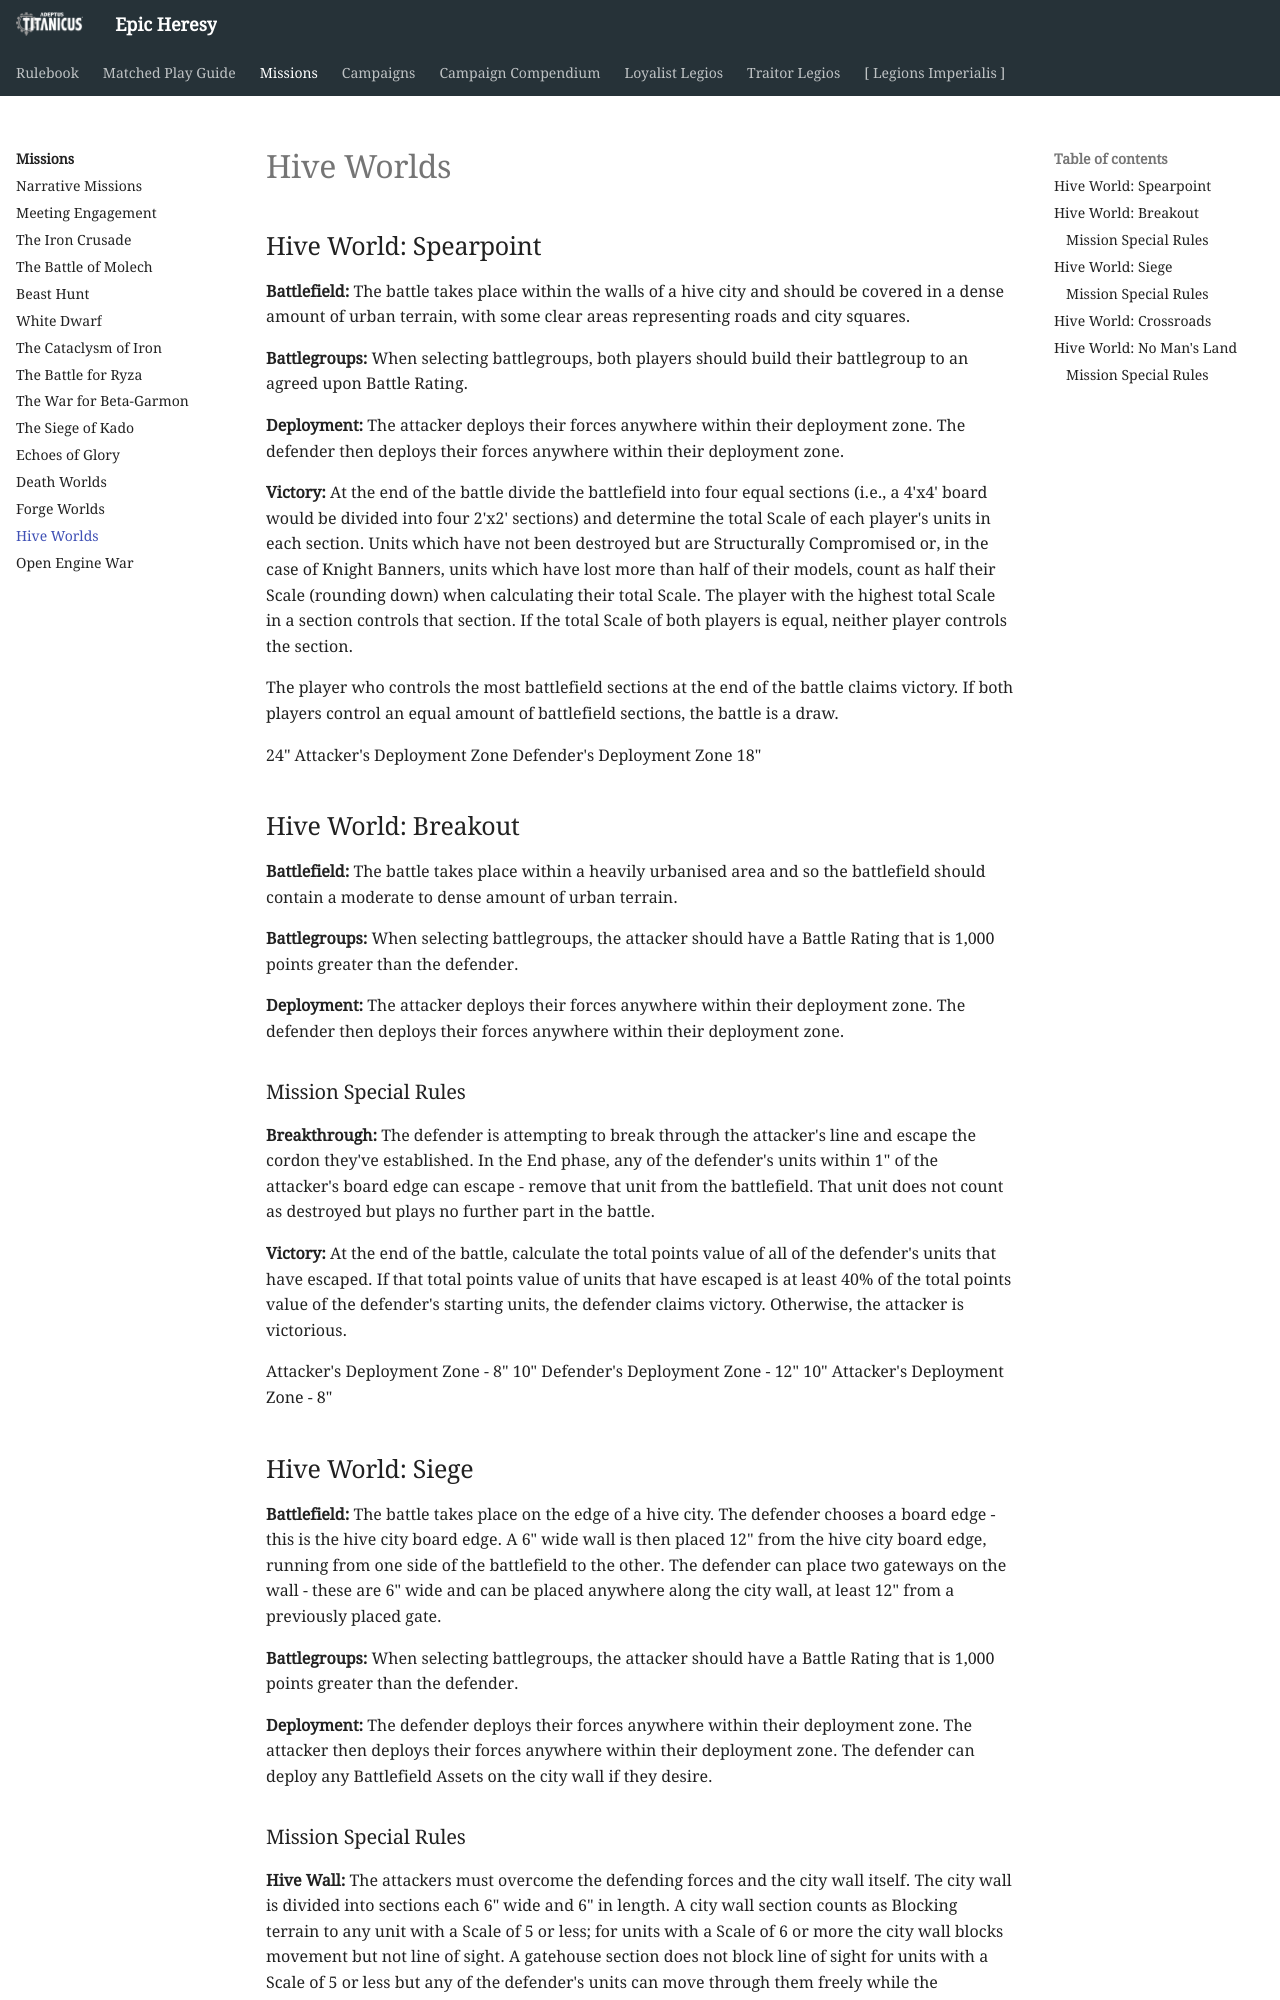

repository: BBBase-EHeresy-PPPub/EHeresy · page: at2018/missions/hive_worlds/index.html · generator: mkdocs

## Hive World: Spearpoint

**Battlefield:** The battle takes place within the walls of a hive city and should be covered in a dense amount of urban terrain, with some clear areas representing roads and city squares.

**Battlegroups:** When selecting battlegroups, both players should build their battlegroup to an agreed upon Battle Rating.

**Deployment:** The attacker deploys their forces anywhere within their deployment zone. The defender then deploys their forces anywhere within their deployment zone.

**Victory:** At the end of the battle divide the battlefield into four equal sections (i.e., a 4'x4' board would be divided into four 2'x2' sections) and determine the total Scale of each player's units in each section. Units which have not been destroyed but are Structurally Compromised or, in the case of Knight Banners, units which have lost more than half of their models, count as half their Scale (rounding down) when calculating their total Scale. The player with the highest total Scale in a section controls that section. If the total Scale of both players is equal, neither player controls the section.

The player who controls the most battlefield sections at the end of the battle claims victory. If both players control an equal amount of battlefield sections, the battle is a draw.

24"
Attacker's Deployment Zone
Defender's Deployment Zone
18"

## Hive World: Breakout

**Battlefield:** The battle takes place within a heavily urbanised area and so the battlefield should contain a moderate to dense amount of urban terrain.

**Battlegroups:** When selecting battlegroups, the attacker should have a Battle Rating that is 1,000 points greater than the defender.

**Deployment:** The attacker deploys their forces anywhere within their deployment zone. The defender then deploys their forces anywhere within their deployment zone.

### Mission Special Rules

**Breakthrough:** The defender is attempting to break through the attacker's line and escape the cordon they've established. In the End phase, any of the defender's units within 1" of the attacker's board edge can escape - remove that unit from the battlefield. That unit does not count as destroyed but plays no further part in the battle.

**Victory:** At the end of the battle, calculate the total points value of all of the defender's units that have escaped. If that total points value of units that have escaped is at least 40% of the total points value of the defender's starting units, the defender claims victory. Otherwise, the attacker is victorious.

Attacker's Deployment Zone - 8"
10"
Defender's Deployment Zone - 12"
10"
Attacker's Deployment Zone - 8"

## Hive World: Siege

**Battlefield:** The battle takes place on the edge of a hive city. The defender chooses a board edge - this is the hive city board edge. A 6" wide wall is then placed 12" from the hive city board edge, running from one side of the battlefield to the other. The defender can place two gateways on the wall - these are 6" wide and can be placed anywhere along the city wall, at least 12" from a previously placed gate.

**Battlegroups:** When selecting battlegroups, the attacker should have a Battle Rating that is 1,000 points greater than the defender.

**Deployment:** The defender deploys their forces anywhere within their deployment zone. The attacker then deploys their forces anywhere within their deployment zone. The defender can deploy any Battlefield Assets on the city wall if they desire.
